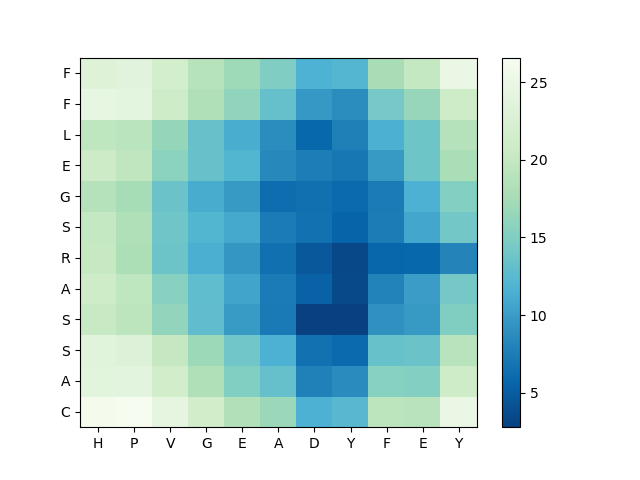

Data behind this chart, as committed beside it:
, H, P, V, G, E, A, D, Y, F, E, Y
C, 26.19, 26.58, 24.27, 21.35, 18.44, 16.75, 11.55, 12.27, 19.3, 19.02, 24.9
A, 23.74, 23.87, 21.29, 18.26, 15.1, 13.23, 7.857, 8.649, 15.51, 15.16, 21.02
S, 23.54, 23, 20.04, 16.87, 13.97, 11.53, 6.681, 5.986, 13.35, 13.64, 18.98
S, 20.22, 19.31, 16.2, 12.96, 9.879, 7.283, 2.84, 2.791, 9.166, 9.776, 15.02
A, 20.96, 19.48, 15.55, 12.83, 10.55, 7.363, 5.365, 3.481, 8.081, 9.957, 14.28
R, 20.11, 18.05, 13.69, 11.42, 9.488, 6.424, 4.595, 3.369, 5.733, 5.774, 8.164
S, 19.94, 18.21, 13.85, 12.05, 10.96, 7.383, 6.693, 5.495, 7.525, 10.86, 14.15
G, 18.7, 17.55, 13.61, 11.23, 9.812, 6.145, 6.487, 5.991, 7.41, 11.59, 15.21
E, 20.64, 19.55, 15.79, 13.42, 12.03, 8.402, 7.613, 6.975, 9.843, 13.79, 17.82
L, 19.45, 19.14, 16.41, 13.42, 11.27, 8.771, 5.848, 7.757, 11.46, 13.82, 18.74
F, 24.43, 24.08, 21, 18.22, 16.08, 13.22, 9.711, 8.762, 14.39, 16.48, 20.88
F, 23.08, 23.67, 21.74, 18.94, 17.04, 14.89, 11.66, 12.09, 17.66, 19.92, 25.07
